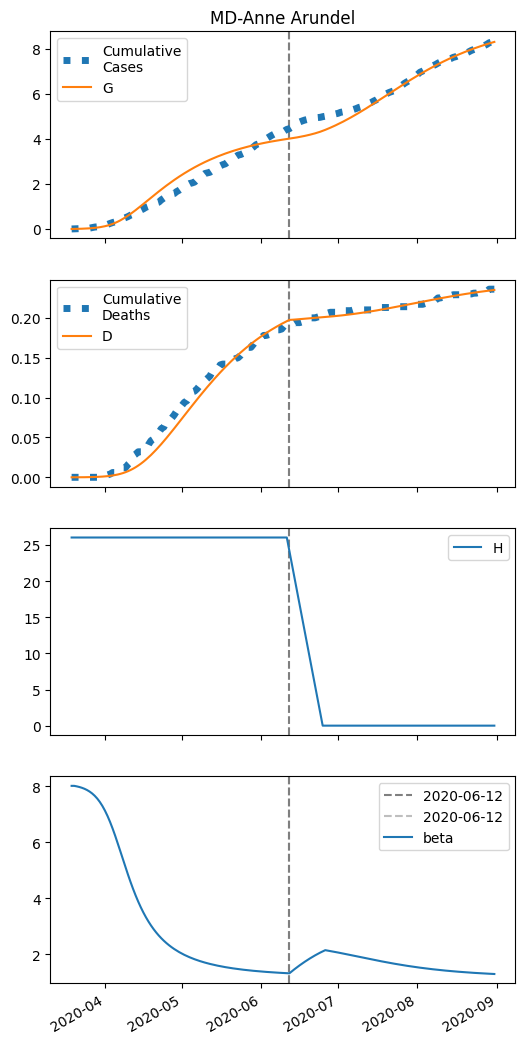

Data behind this chart, as committed beside it:
series, 2020-03-19, 2020-03-20, 2020-03-21, 2020-03-22, 2020-03-23, 2020-03-24, 2020-03-25, 2020-03-26, 2020-03-27, 2020-03-28, 2020-03-29, 2020-03-30, 2020-03-31, 2020-04-01, 2020-04-02, 2020-04-03, 2020-04-04, 2020-04-05, 2020-04-06, 2020-04-07, 2020-04-08, 2020-04-09, 2020-04-10
S, 25360, 25358, 25356, 25353, 25349, 25345, 25339, 25332, 25324, 25313, 25299, 25283, 25263, 25238, 25210, 25175, 25136, 25090, 25038, 24980, 24916, 24846, 24772
I, 5.0, 6.341, 8.035, 10.18, 12.87, 16.26, 20.51, 25.82, 32.43, 40.61, 50.67, 62.94, 77.78, 95.53, 116.5, 141, 169.1, 200.8, 236, 274.4, 315.6, 358.9, 403.8
IH, 0.0, 0.2001, 0.3411, 0.4705, 0.6126, 0.7826, 0.9925, 1.254, 1.581, 1.988, 2.493, 3.116, 3.88, 4.807, 5.922, 7.249, 8.807, 10.61, 12.67, 14.98, 17.52, 20.28, 23.22
IN, 0.2153, 0.4277, 0.6952, 1.032, 1.457, 1.992, 2.666, 3.515, 4.581, 5.918, 7.59, 9.673, 12.26, 15.45, 19.36, 24.13, 29.88, 36.77, 44.94, 54.52, 65.63, 78.36, 92.8
D, 0.01, 0.01, 0.02268, 0.0443, 0.07412, 0.1129, 0.1625, 0.2254, 0.3049, 0.4051, 0.5312, 0.6892, 0.8867, 1.133, 1.437, 1.812, 2.272, 2.83, 3.502, 4.305, 5.254, 6.365, 7.65
R, 0.0, 0.002792, 0.1084, 0.288, 0.5366, 0.8618, 1.279, 1.81, 2.483, 3.333, 4.403, 5.749, 7.432, 9.531, 12.13, 15.35, 19.28, 24.07, 29.86, 36.77, 44.97, 54.58, 65.74
G, 5.0, 6.756, 8.978, 11.78, 15.33, 19.79, 25.39, 32.4, 41.16, 52.03, 65.46, 81.94, 102, 126.2, 155.1, 189.3, 229.1, 274.9, 326.8, 384.8, 448.7, 518.3, 592.9
H, 26030, 26030, 26030, 26030, 26030, 26030, 26030, 26030, 26030, 26030, 26030, 26030, 26030, 26030, 26030, 26030, 26030, 26030, 26030, 26030, 26030, 26030, 26030
beta, 8.021, 8.021, 8.003, 7.981, 7.953, 7.917, 7.873, 7.818, 7.751, 7.668, 7.568, 7.447, 7.305, 7.138, 6.948, 6.733, 6.495, 6.239, 5.968, 5.688, 5.404, 5.123, 4.848
